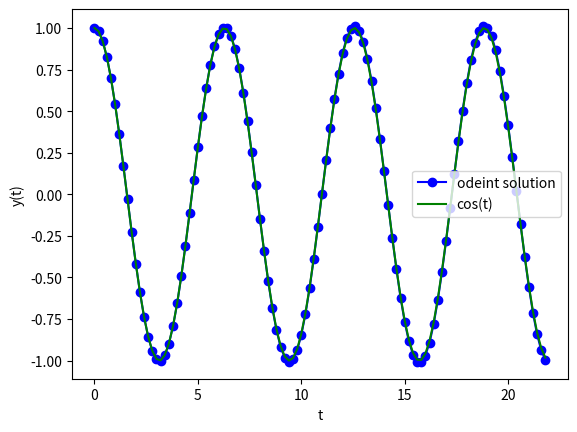
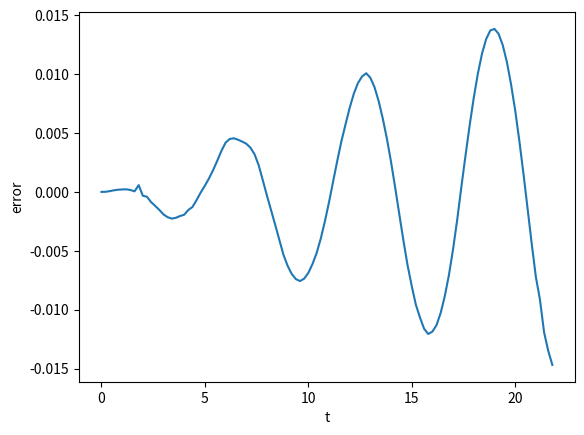

The script that saved these images, in order:
# -*- coding: utf-8 -*-
"""
Created on Thu Apr 11 14:48:21 2019

[redacted]
"""

import numpy as np
from scipy.integrate import odeint
import matplotlib.pyplot as plt

def shmderiv(y,t):
    """
    Calculates the derivatives for simple harmonic motion for use in odeint
    y is an array containing the position (x) and its derivative (v).
    """
    dy = np.zeros(2)       #Array containing derivatives
    dy[0] = y[1]            #dx/dt = v
    dy[1] = -y[0]           #dv/dt = -x
    return dy
    #Return dy

# Script to solve ODE: set up limits and spacings
tmin =  0.0
tmax = 22.0
dt   =  0.2                     #Spacing
tol  = 1e-3                     #Relative tolerance
y0 = [1.0,0.0]                  #Initial values
t = np.arange(tmin,tmax,dt)     #Set up vector of t -values

y = odeint(shmderiv,y0,t,rtol=tol)

plt.plot(t,y[:,0],'bo-',label ='odeint solution')
plt.plot(t,np.cos(t),'g-',label='cos(t)')
plt.xlabel("t")
plt.ylabel("y(t)")
plt.legend()
plt.figure()
plt.plot(t,y[:,0]-np.cos(t))
plt.xlabel("t")
plt.ylabel("error")
